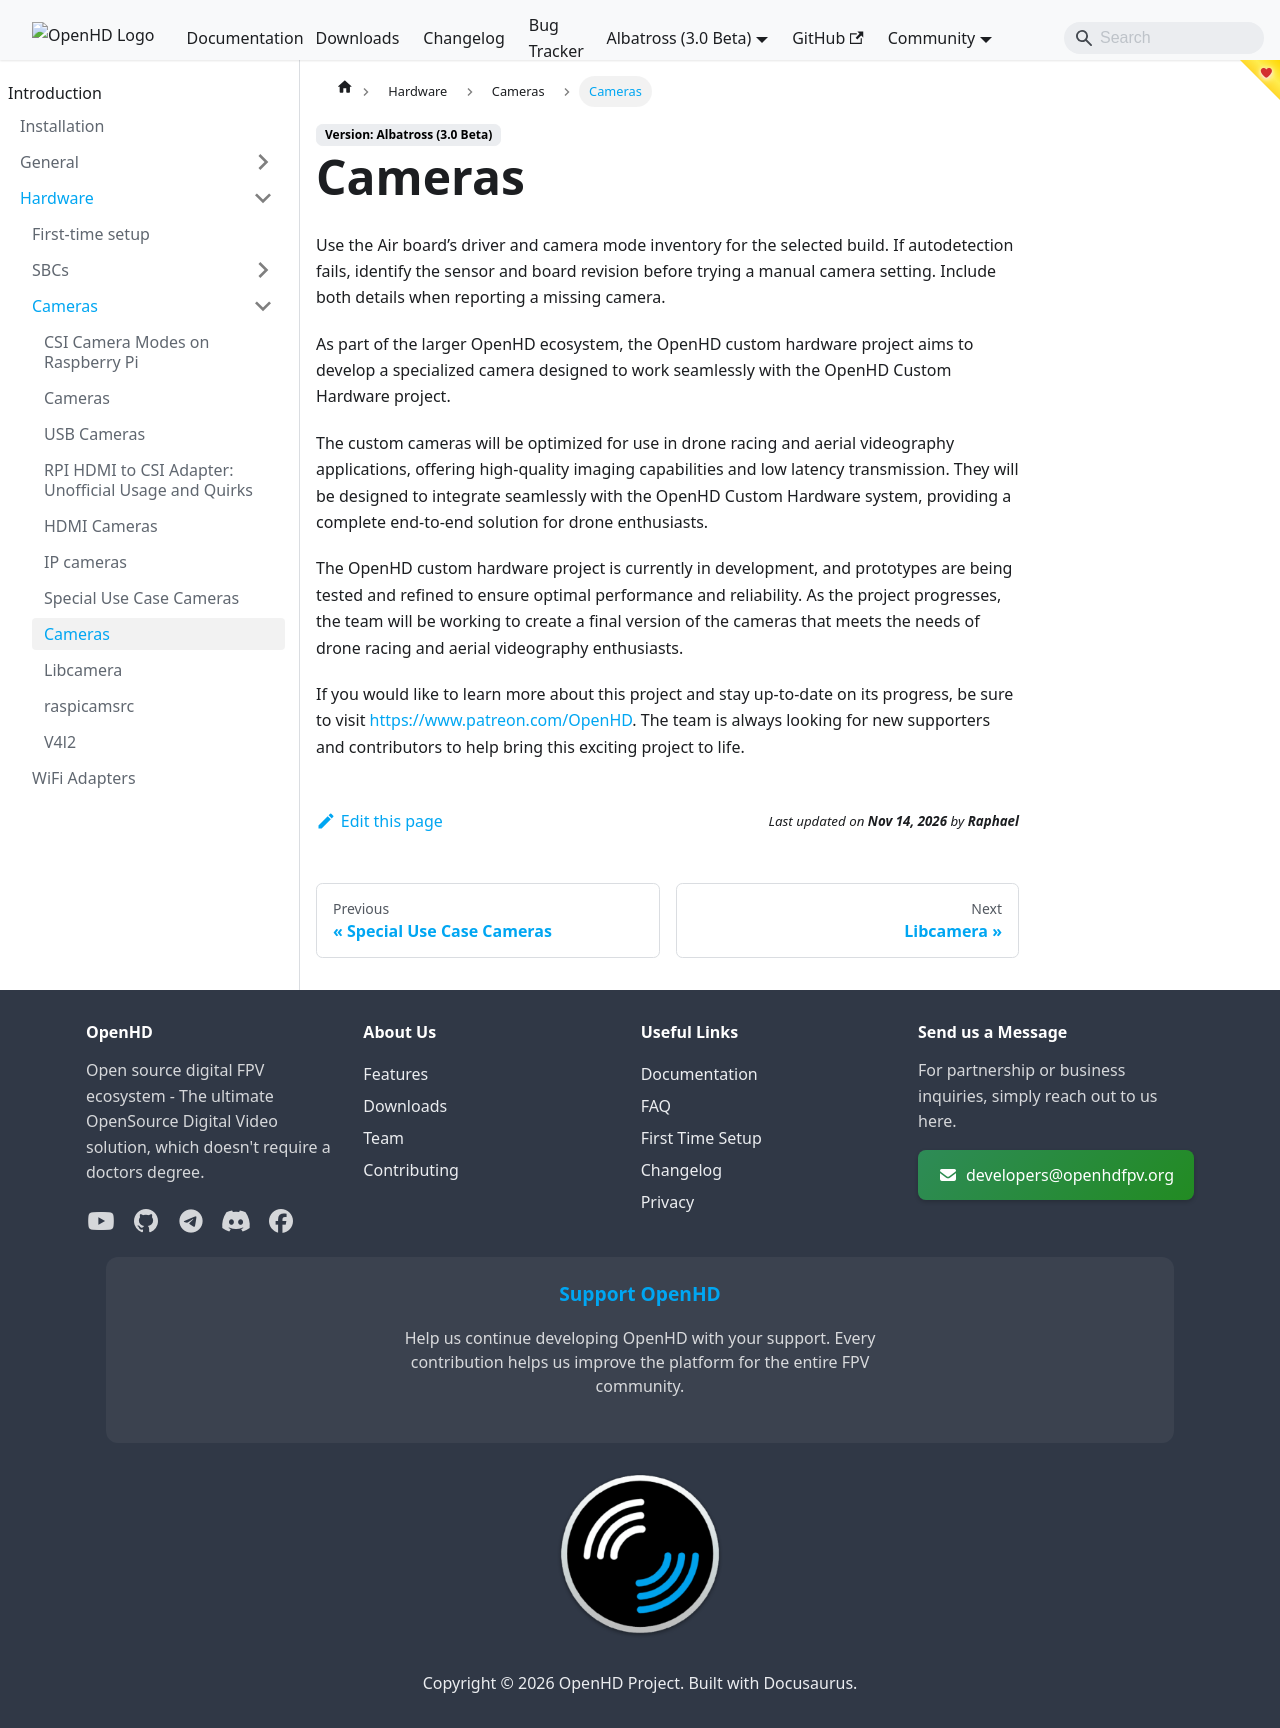

repository: OpenHD/OpenHD-Website · page: staging/albatross/hardware/cameras/custom-cameras/index.html · generator: docusaurus

# Cameras

As part of the larger OpenHD ecosystem, the OpenHD custom hardware project aims to develop a specialized camera designed to work seamlessly with the OpenHD Custom Hardware project.

The custom cameras will be optimized for use in drone racing and aerial videography applications, offering high-quality imaging capabilities and low latency transmission. They will be designed to integrate seamlessly with the OpenHD Custom Hardware system, providing a complete end-to-end solution for drone enthusiasts.

The OpenHD custom hardware project is currently in development, and prototypes are being tested and refined to ensure optimal performance and reliability. As the project progresses, the team will be working to create a final version of the cameras that meets the needs of drone racing and aerial videography enthusiasts.

If you would like to learn more about this project and stay up-to-date on its progress, be sure to visit [https://www.patreon.com/OpenHD](https://www.patreon.com/OpenHD). The team is always looking for new supporters and contributors to help bring this exciting project to life.
